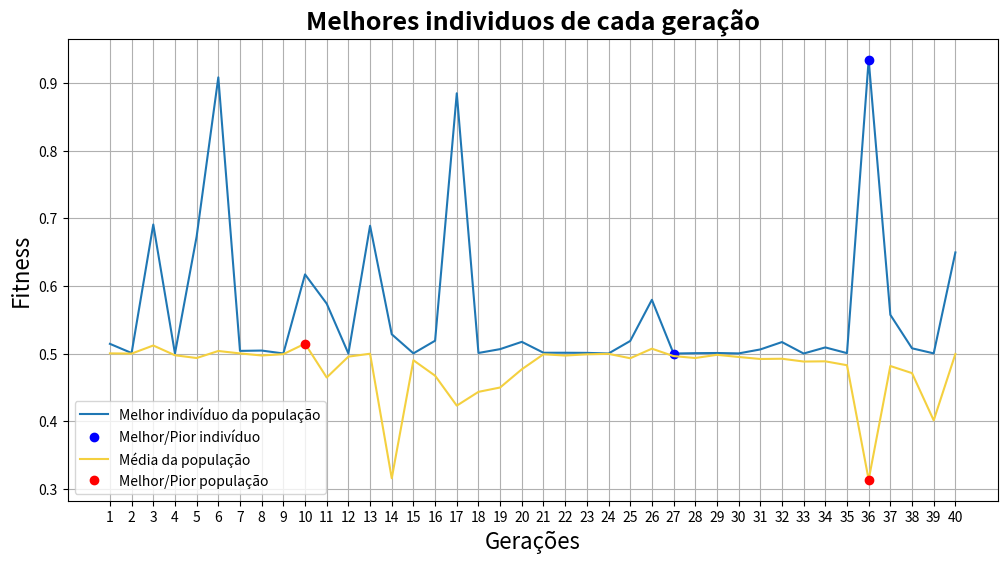

Here is the Python script that generated this plot:
# Inicio do algoritmo genético

# ideia de implementação
# O que tem de diferente comparado com o GA1-1?
# Técnica de reprodução -> elitismo (substitui todos menos o melhor individuo)
# Técnica de fitness    -> normalização linear 
#                          (melhor fitness recebe 100, segundo melhor 99, ...,
#                          segundo pior recebe 2, pior recebe 1)


### bibliotecas ###
from platform import java_ver
import numpy as np
import random
import math
import matplotlib.pyplot as plt


# Variáveis globais estáticas
cromossomos = 44            # tamanho dos cromossomos de cada indivíduo
populacao = 100             # Total de indívidios de uma geração
geracoes = 40               # Total de gerações
taxa_mut = 0.008            # Taxa que uma mutação acontece em algum gene (bit)
taxa_cro = 0.65             # Taxa que o crossover acontece na reprodução
constante_normalizacao = 0.0000476837278899989
# constante_normalizacao = (200 / (math.pow(2,22) - 1))


### Funções ###
# Recebo um valor (min=0, max=roleta), e retorno qual o pai (e seu id) referente à essa número
def escolheFilho(pai, populacao, fitness):
  aux_roleta = 0.0
  for index in range(populacao):
    aux_roleta += float(fitness[index])
    if(pai <= aux_roleta):
      pai = geracao_atual[index]
      break
  return pai, index

# Verifica para cada bit, se vai ou não aconecer uma mutação
def mutacaoGene(pai, qualPai, taxa_mut, cromossomos):
  for index in range(cromossomos):
    mutacao = np.random.randint(1000)
    if(mutacao <= (taxa_mut*1000)):
      if str(pai[index]) == '0': pai[index] = 1
      else: pai[index] = 0
      arquivoTxt.write('Aconteceu mutação em pai(' + repr(qualPai) + ') : '+ repr(index+1) + '\n')
  return pai

# Salva valores para plotar no gráfico
def imprimirGrafico(fitness):
  melhor = fitness[0]
  for index in range(len(fitness)):
    if(melhor < fitness[index]): melhor = fitness[index]

  return melhor

# Recebe os fitness da gerações e retorna o pior e o melhor elemento
def encontrarMelhorEPior(geracoes, melhor_filho):
  melhor_geracao, pior_geracao = melhor_filho[0], melhor_filho[0]
  melhor, pior = 0, 0

  for index in range(geracoes):
    if melhor_geracao < melhor_filho[index]: 
      melhor_geracao = melhor_filho[index]
      melhor = index
    if pior_geracao > melhor_filho[index]:
      pior_geracao = melhor_filho[index]
      pior = index

  return melhor, pior

### def main(args): ###
print("Algoritmo genético 2-2")
arquivoTxt = open('resposta.txt', 'w', encoding='utf-8')
arquivoTxt.write('Algoritmo genético 2-2 \n')
arquivoTxt.write('Inicio do algoritmo \n\n')


# Passo 1:
geracao_atual = []
melhor_filho = []
media = []
for filho in range(populacao):
  geracao_atual.append(np.random.randint(2, size=cromossomos))

arquivoTxt.write('População inicial:\n')
index = 0
for x in geracao_atual:
  # repr() transforma variável em string
  index += 1
  arquivoTxt.write('filho '+ repr(index) + ': ' + repr(x) + '\n')
arquivoTxt.write('\n')

# Montando as gerações
for i1 in range(geracoes):
  arquivoTxt.write('\n\n\n#################### ' + repr(i1+1) + 'º Geração ####################\n')
  nova_geracao = []


  # Passo 2:
  roleta = 0
  fitness = []

  for filho in range(populacao):
    x, y = '', ''
    aux_idx = 0
    for i in (geracao_atual[filho]):
      if(aux_idx < int(cromossomos/2)): x += str(i)
      else: y += str(i)
      aux_idx += 1

    x = (int(x, 2) * constante_normalizacao) - 100
    y = (int(y, 2) * constante_normalizacao) - 100

    eq_aux, eq_aux2 = 0, 0
    eq_aux = math.pow((math.pow(x,2) + math.pow(y,2)), 0.5)
    eq_aux = (math.pow(math.sin(eq_aux),2) - 0.5)
    eq_aux2 = 1.0 + (0.001 * (math.pow((math.pow(x,2) + math.pow(y,2)),2)))
    fitness.append((0.5 - (eq_aux/eq_aux2)))
    roleta += (0.5 - (eq_aux/eq_aux2))
  
  media.append(roleta / populacao)
  arquivoTxt.write('Fitness de cada filho: ' + repr(fitness) + '\n')
  melhor_filho.append(imprimirGrafico(fitness))
  arquivoTxt.write('Média da população:' + str(media[i1]) + '\n')
  arquivoTxt.write('Melhor filho da população:' + str(melhor_filho[i1]) + '\n\n\n')


  # Ordenando geração atual e fitness, e aplicação de normalização
  aux_geracao_atual = []
  fitness_aux = sorted(fitness)
  # Ordenando geração de acordo com o fitness ordenado
  for index_externo in range(len(fitness)):
    ja_foi = 0
    for index_interno in range(len(fitness)):
      if(fitness_aux[index_externo] == fitness[index_interno] and ja_foi == 0): 
        aux_geracao_atual.append(geracao_atual[index_interno])
        ja_foi = 1      # Garantir que não repito valor indesejado no aux_geracao_atual

  geracao_atual = aux_geracao_atual

  # Aplicando normalização de 100 a 1, de 1 em 1
  normalizacao = 100
  roleta_nor = 0
  fitness_nor = []      # Fitness normalizado
  for index in range(len(fitness)):
    fitness_nor.append(normalizacao)
    roleta_nor += fitness_nor[index]
    normalizacao -= 1                         # Aplicando normalização de 1 em 1
    if normalizacao == 0: normalizacao = 1    # Definindo valor mínimo


  # Elitismo
  # melhor, lixo = encontrarMelhorEPior(populacao, fitness)
  # nova_geracao.append(geracao_atual[melhor])


  arquivoTxt.write('Roleta: ' + repr(roleta) + '\n')
  arquivoTxt.write('Inicio da reprodução: \n')
  # Percorrendo uma geração população/2 vezes
  for i2 in range(int(populacao/2)):
    arquivoTxt.write('\n' + repr(i2+1) + 'º pais a serem escolhidos: \n')


    # Passo 3:
    pai_x, pai_x_id = escolheFilho(random.uniform(0.01,roleta), populacao, fitness_nor)
    pai_y, pai_y_id = escolheFilho(random.uniform(0.01,roleta), populacao, fitness_nor)

    arquivoTxt.write('PaiX ('+ repr(pai_x_id+1) +') escolhido: ' + repr(pai_x) + '\n')
    arquivoTxt.write('PaiY ('+ repr(pai_y_id+1) +') escolhido: ' + repr(pai_y) + '\n')


    # Passo 4
    crossover = np.random.randint(100)
    if(crossover <= (taxa_cro*100)):
      qtd_cro = np.random.randint(low=1, high=cromossomos)      # O local que vai acontecer o crossover
      
      pai_x = np.concatenate((pai_x[:qtd_cro], pai_y[qtd_cro:]), axis=None)
      pai_y = np.concatenate((pai_x[qtd_cro:], pai_y[:qtd_cro]), axis=None)

      arquivoTxt.write('Houve crossover (no cormossomo ' + str(qtd_cro) + ')\n')
    else:
      arquivoTxt.write('Não houve crossover\n')


    # Passo 5
    pai_x = mutacaoGene(pai_x, 'X', taxa_mut, cromossomos)
    pai_y = mutacaoGene(pai_y, 'Y', taxa_mut, cromossomos)
    arquivoTxt.write('\n')
    arquivoTxt.write('Filho 1 final: '+ repr(pai_x) + '\n')
    arquivoTxt.write('Filho 2 final: '+ repr(pai_y) + '\n')

    nova_geracao.append(pai_x)
    nova_geracao.append(pai_y)
    # if(i2 < (populacao/2)-1): nova_geracao.append(pai_y)

  geracao_atual = []
  geracao_atual = nova_geracao

# Verificando qual é o melhor filho da última geração
escolhido_id = fitness[0]
for index in range(populacao):
  if(escolhido_id < fitness[index]): escolhido_id = fitness[index]

arquivoTxt.write('\n\n\nMelhores individuos de cada geração:' + str(melhor_filho) + '\n\n')
escolhido = escolheFilho(escolhido_id, populacao, fitness)
arquivoTxt.write('Individuo mais qualificado (última geração): '+ repr(escolhido) + '\n')

# Verificando qual é o melhor e o piro fitness de todas as gerações
melhor, pior = 0, 0
melhor, pior = encontrarMelhorEPior(geracoes, melhor_filho)

melhor_media, pior_media = 0, 0
melhor_media, pior_media = encontrarMelhorEPior(geracoes, media)


arquivoTxt.write('Melhor geração: '+ repr(melhor + 1) + '\n')
arquivoTxt.write('Pior geração: '+ repr(pior + 1) + '\n')
arquivoTxt.close


# Mostrando resultado em grafico
qtdGeracoes = []
for index in range(geracoes):
  qtdGeracoes.append(str(index+1))

plt.figure(figsize=(12,6))
# - 1º Melhor indivíduo de cada geração
# Plotar todas as gerações, seu melhor e pior indivídio
plt.plot(qtdGeracoes, melhor_filho, label='Melhor indivíduo da população')         
plt.plot(qtdGeracoes[melhor], melhor_filho[melhor], 'bo', label='Melhor/Pior indivíduo')
plt.plot(qtdGeracoes[pior], melhor_filho[pior], 'bo')

# - 2º Média de todos os indivíduos de cada geração
# Plotar média de todas as gerações, melhor e pior geração
plt.plot(qtdGeracoes, media, color='#f4d03f', label='Média da população')                 
plt.plot(qtdGeracoes[melhor_media], media[melhor_media], 'ro', label='Melhor/Pior população')
plt.plot(qtdGeracoes[pior_media], media[pior_media], 'ro')

plt.ylabel("Fitness", size = 16)
plt.xlabel("Gerações", size = 16)
plt.title("Melhores individuos de cada geração", fontdict={'weight': 'bold','size': 18})
plt.legend()
plt.grid(True)
plt.show()

# - 3º Média dos N melhores indivíduos da geração
# - 4º Média dos N Piores indivíduos da geração
